57-way image classification set "dataset" from GitHub (juandmm1233/NoElectivaIII); label vocabulary: onion, aloe vera, alpinia galanga rasna, amaranthus viridis arive-dantu, andrographis paniculata nelavembu, annona squamosa seethapala, jackfruit, neem, bacopa monnieri bhrami, malabar spinach, papaya, carissa carandas karanda, catharanthus roseus, chamaecostus cuspidatus insulin plant, lemon, citrus medica herelikai, Mexican mint doddpathre, taro, coriander, pumpkin, eclipta prostrata bringaraja, Roxburgh fig, peepal tree, globe amaranth, graptophyllum pictum caricature plant, hibiscus, hymenaea courbaril chakte, jasmine, henna, mango, mint, spiny gourd thumbai, morinda citrifolia nooni, moringa drumstick, Jamaica cherry gasagase, curry leaf, nerium oleander arali, nyctanthes arbor-tristis parijatha, ocimum basilicum kamakasturi, tulsi holy basil, poppy seed gasagase, beans, betel, pongamia honge, guava, punica granatum (pomoegranate), castor plant, rose, sandalwood, ashoka tree, spinach palak, rose apple, syzygium cumini nerale, crape jasmine, tamarind, tinospora cordifolia amruthaballi, wrightia tinctoria badipala.

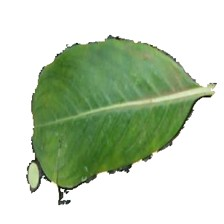
Label: catharanthus roseus

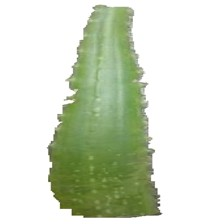
Label: aloe vera

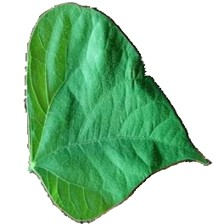
Label: beans

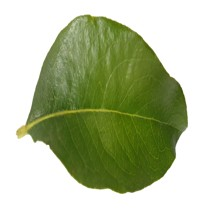
Label: sandalwood

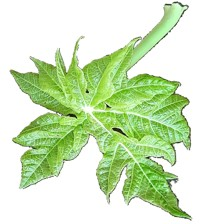
Label: papaya

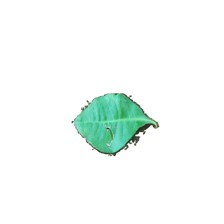
Label: henna
